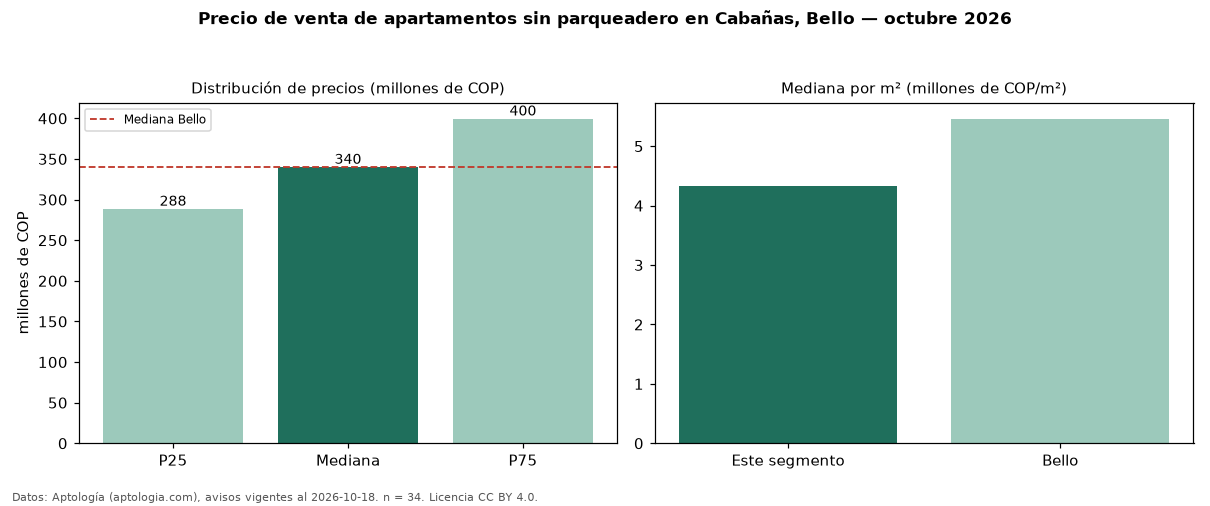

Values plotted in this chart, from the file beside it:
seccion, metrica, valor, moneda, n
filtro, parq0, sin parqueadero, , 34
precio, p25, 288500000, COP, 34
precio, mediana, 340000000, COP, 34
precio, p75, 399500000, COP, 34
precio, minimo, 260000000, COP, 34
precio, maximo, 1450000000, COP, 34
m2, mediana_precio_m2, 4337838, COP, 31
m2, area_mediana_m2, 75.5, m2, 31
admin, mediana_admin_mes, 206000, COP, 15
banos, mediana_banos, 2.0, , 
parqueadero, pct_con_parqueadero, 0.0, %, 34
estrato, estrato_mas_frecuente, 4, , 34
habitaciones, 3+, 340000000, COP, 30
ciudad, mediana_ciudad_referencia, 340000000, COP, 
ciudad, mediana_m2_ciudad, 5461538, COP, 
fuente, fecha_datos, 2026-10-18, , 
fuente, atribucion, https://www.aptologia.com/venta/bello/ca…, , 
fuente, licencia, CC BY 4.0, , 
